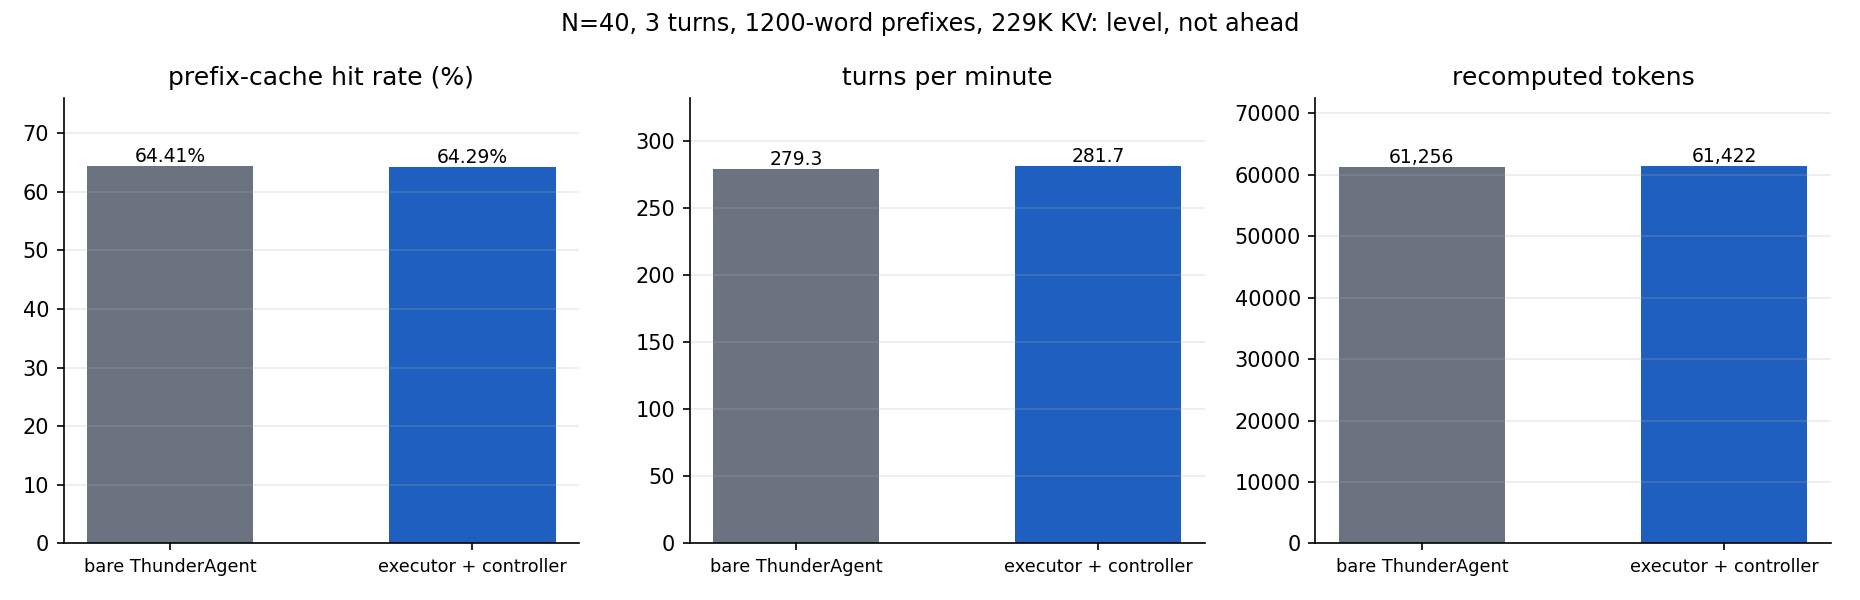

Source data for this figure (header and first rows):
arm, programs, turns, prefix_words, done, failed, wall_s, turns_per_min, hit_rate, recompute_tokens, ttft_p50_s
ta, 40, 3, 1200, 40, 0, 25.8, 279.3, 0.6441, 61256, 6.98
ours, 40, 3, 1200, 40, 0, 25.6, 281.7, 0.6429, 61422, 6.80
